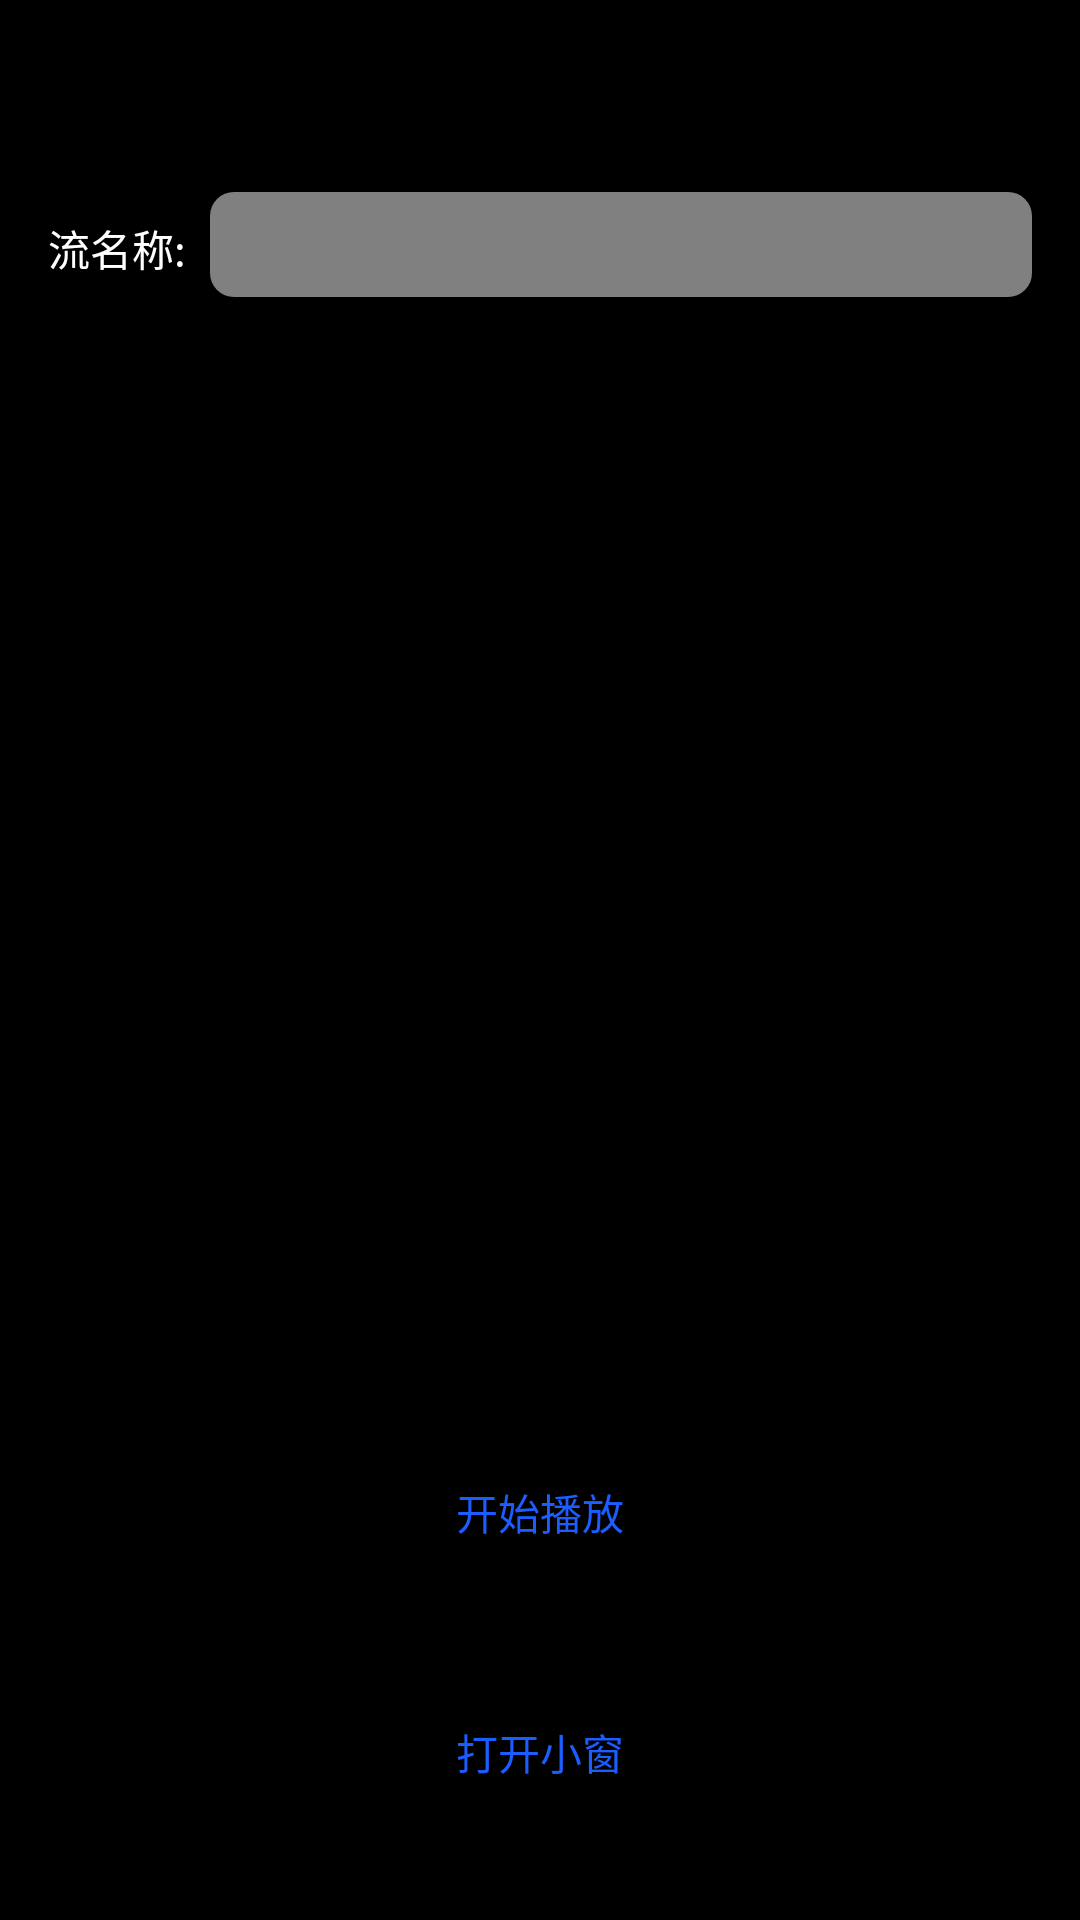

The Android layout XML behind this screen, and the referenced resources:
<!-- AndroidManifest.xml: application theme Theme.Default -->
<!-- res/layout/activity_small_window.xml -->
<?xml version="1.0" encoding="utf-8"?>
<androidx.constraintlayout.widget.ConstraintLayout xmlns:android="http://schemas.android.com/apk/res/android"
    xmlns:app="http://schemas.android.com/apk/res-auto"
    android:layout_width="match_parent"
    android:layout_height="match_parent"
    android:background="@color/blackColor">
    <FrameLayout
        android:id="@+id/surface_container"
        android:layout_width="match_parent"
        android:layout_height="match_parent">
    </FrameLayout>
    <LinearLayout
        android:id="@+id/url_input_layout"
        android:layout_width="match_parent"
        android:layout_height="wrap_content"
        android:layout_marginTop="64dp"
        app:layout_constraintTop_toTopOf="parent"
        android:orientation="horizontal">
        <TextView
            android:layout_width="wrap_content"
            android:layout_height="wrap_content"
            android:layout_marginStart="16dp"
            android:textColor="@color/whiteColor"
            android:text="流名称:"/>
        <EditText
            android:id="@+id/url_input_view"
            android:background="@drawable/rounded_edittext"
            android:layout_width="match_parent"
            android:layout_marginStart="8dp"
            android:layout_marginEnd="16dp"
            android:textColor="@color/whiteColor"
            android:layout_height="wrap_content"
            android:minHeight="35dp"/>
    </LinearLayout>

    <TextView
        android:id="@+id/pull_info_text_view"
        app:layout_constraintTop_toBottomOf="@+id/url_input_layout"
        android:layout_width="match_parent"
        android:textColor="@color/whiteColor"
        android:layout_height="wrap_content"
        android:layout_marginTop="10dp"/>
    <LinearLayout
        android:id="@+id/buttons"
        app:layout_constraintBottom_toBottomOf="parent"
        android:layout_margin="16dp"
        android:layout_width="match_parent"
        android:layout_height="wrap_content"
        android:orientation="vertical">
        <ToggleButton
            android:id="@+id/play_control"
            android:background="@drawable/state_button_bg_color"
            android:textColor="@drawable/state_button_text_color"
            android:onClick="playControl"
            android:layout_margin="16dp"
            android:layout_width="match_parent"
            android:layout_height="wrap_content"
            android:textOn="停止播放"
            android:textOff="开始播放"/>
        <ToggleButton
            android:id="@+id/switchSmallWindowBtn"
            android:background="@drawable/state_button_bg_color"
            android:textColor="@drawable/state_button_text_color"
            android:layout_margin="16dp"
            android:layout_width="match_parent"
            android:layout_height="wrap_content"
            android:textOff="打开小窗"
            android:textOn="关闭小窗" />
    </LinearLayout>
</androidx.constraintlayout.widget.ConstraintLayout>
<!-- resources referenced by this layout -->
<resources>
  <color name="blackColor">#FF000000</color>
  <color name="whiteColor">#FFFFFFFF</color>
  <!-- drawable rounded_edittext (drawable) -->
  <?xml version="1.0" encoding="utf-8"?>
  <shape xmlns:android="http://schemas.android.com/apk/res/android"
      android:shape="rectangle" android:padding="0dp">
      <solid android:color="#80FFFFFF" />
      <corners android:bottomRightRadius="8dp"
          android:bottomLeftRadius="8dp" android:topLeftRadius="8dp"
          android:topRightRadius="8dp" />
  </shape>
  <!-- drawable state_button_bg_color (drawable) -->
  <?xml version="1.0" encoding="utf-8"?>
  <selector xmlns:android="http://schemas.android.com/apk/res/android">
  
      <item
          android:state_checked="false"
          android:drawable="@drawable/button_normal"
          />
      <item
          android:state_checked="true"
          android:drawable="@drawable/button_select"
          />
  </selector>
  <!-- drawable state_button_text_color (drawable) -->
  <?xml version="1.0" encoding="utf-8"?>
  <selector xmlns:android="http://schemas.android.com/apk/res/android">
  
      <item
          android:state_checked="false"
          android:color="@color/blue"
          />
      <item
          android:state_checked="true"
          android:color="@color/whiteColor"
          />
  </selector>
  <style name="Theme.Default" parent="Theme.AppCompat.Light">
          
          <item name="android:windowTitleStyle">@style/windowTitleStyle</item>
          <item name="android:windowTitleBackgroundStyle">@style/windowTitleBackgroundStyle</item>
          <item name="android:windowTitleSize">54dp</item>
          <item name="colorPrimary">@color/colorPrimary</item>
          <item name="colorPrimaryDark">@color/colorPrimaryDark</item>
          <item name="colorAccent">@color/colorAccent</item>
          <item name="navigationIcon">@drawable/nav_back_btn</item>
  
          
          <item name="android:windowBackground">@color/background</item>
          <item name="android:textColor">@color/textBlackColor</item>
          <item name="android:textColorPrimary">@color/textBlackColor</item>
      </style>
  <!-- drawable button_normal (drawable) -->
  <?xml version="1.0" encoding="utf-8"?>
  <shape xmlns:android="http://schemas.android.com/apk/res/android"
      android:shape="rectangle" >
      <corners android:radius="10dp" />
      <solid android:color="@color/clearColor"/>
  </shape>
  <!-- drawable button_select (drawable) -->
  <?xml version="1.0" encoding="utf-8"?>
  <shape xmlns:android="http://schemas.android.com/apk/res/android"
      android:shape="rectangle">
      
      <corners android:radius="10dp"/>
      
      <solid android:color="@color/blue"/>
  </shape>
  <color name="blue">#1B5DFE</color>
  <style name="windowTitleStyle">
          <item name="android:textColor">@color/blue</item>
          <item name="android:textColorPrimary">@color/blue</item>
          <item name="android:textSize">20sp</item>
      </style>
  <style name="windowTitleBackgroundStyle">
          <item name="android:background">#FFFFFF</item>
      </style>
  <color name="colorPrimary">#FFFFFF</color>
  <color name="colorPrimaryDark">#111214</color>
  <color name="colorAccent">#111214</color>
  <!-- drawable nav_back_btn (drawable) -->
  <vector android:height="15dp" android:viewportHeight="1024"
      android:viewportWidth="1024" android:width="15dp" xmlns:android="http://schemas.android.com/apk/res/android">
      <path android:fillColor="#FF000000" android:pathData="M778.7,926.3a56.8,56.8 0,1 1,-80.3 80.3L243.9,552.2a56.8,56.8 0,0 1,0 -80.3l454.5,-454.5a56.8,56.8 0,1 1,80.3 80.3L364.3,512 778.7,926.3z"/>
  </vector>
  <color name="background">#FFF5F5F5</color>
  <color name="textBlackColor">#111214</color>
  <color name="clearColor">#00FFFFFF</color>
</resources>
